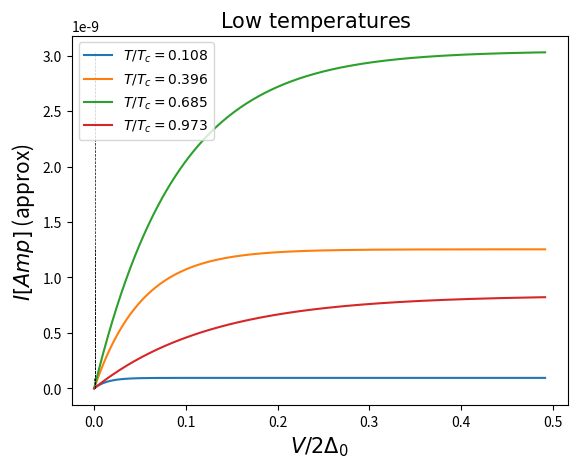
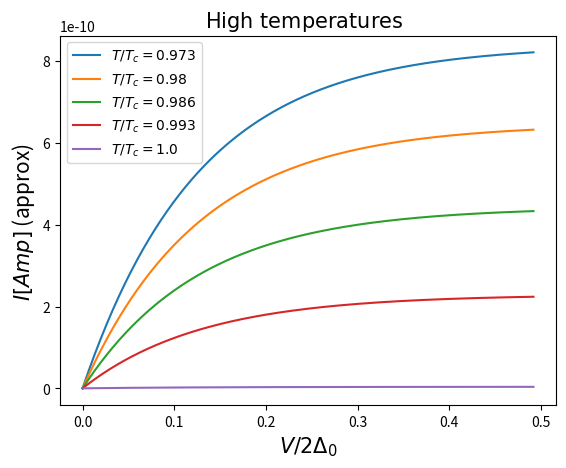

Here is the Python script that generated these plots, in order:
import numpy as np
import matplotlib.pyplot as plt
#from scipy import integrate




dx=20.7989  # Angstrom
e=1.6E-19 # Coulomb
m=0.51E6   # eV

Do=30.5E-4 # eV

hbar=1973.27# eV*Angstrom =[hbar*c]
h=2*np.pi*hbar # eV*Angstrom
hs=6.5E-16 # eV s

kb=8.6E-5# eV/Kelvin/e

Tc=9.25 #Kelvin
T=np.linspace(1,9,4)#9.2#4 Kelvin
t=T/Tc #Temperatura adimensional

g=(1.0/(92*2000))**2#(m/M)**2



print("dx=",dx, "Angstroms")
print("Delta_o=",Do, "eV")
print("m=",m,"eV")
print("hbar=",hbar,"eV*Angstrom")
print("e=",e,"Coulomb")
print("g=",g,"Coupling constant")

A=4*np.pi*np.sqrt(4*m)*dx/h #constante definida

area=346*375 #microns squared

conver=1E8#angstroms to microns 


EV=np.linspace(0,3E-3,300)/(2*Do)#(-50E15,10E15,1000)*2*e#applied potential in eV

V=EV/(2*e) #Applied potential in V



    
eta=kb*T[0]*np.log(3) #groundstate taken at 1/2 of Bose-Einsteins distribution
mu=eta#chemical potential, no particles are added




#Definiendo constantes de la integral usada

def C1(Vo,beta):
    
    fact1=16.0*np.pi*m*e/(pow(h,3)*pow(beta,2)) #cambio hecho en beta
    
    fact2=np.exp(-A*np.sqrt(Vo))

    return fact1*fact2*hbar*conver/hs


def C2(Vo,beta):

    return A/(2*np.sqrt(Vo)*pow(beta,1))# #cambio hecho en beta

def C3(EV,Vo,beta):

    return np.exp((mu-EV*(2*Do))*beta)

def C4(EV,Vo,beta):
    
    return np.exp(mu*beta)


#Definiendo la funcion a integrar------------------------------------------

def func(x,EV,beta):

    f1=np.exp(C2()*(x+eta*pow(beta,1)))# cambio hecho en beta
    f2=np.log( (1-C3(EV)*np.exp(-x))/ (1-C4(EV)*np.exp(-x))   )

    return C1()*f1*f2

#Definiendo funcion del gap------------------------------------------------

def Gap(T):

    return 1.8+3.07*0.5*Do*np.sqrt(1-T/Tc)

def DeT(T):

    if(T>0.6*Tc):
        return 3.07*kb*Tc*np.sqrt(1-T/Tc)
    if(T<0.6*Tc):
        return Do*(1-(2*np.pi*kb*T*np.exp(-Do/(kb*T)))/Do)
#Definiendo funcion densidad de particulas----------------------------------

def Ns(T):
    
    mc2=2*0.51E6 #eV
    lam=47.0E-3 #nm
    TD=276.0 #k
    N0=19.87 # 1/eV
    g=1/(N0*np.log(1.13*TD/9.25))    #eV
    e=1.0#*1.6E-19

    ns=(mc2/(8.0*e*np.pi*pow(lam,2)))*(1-pow(T,4)*np.exp(4.0/(g*N0))/pow(1.13*TD,4))
    return ns


J1=np.zeros(len(V))
J2=np.zeros(len(V))
beta=1.0/(kb*T[0])

print("C1=", C1(Do,beta))
print("C2=", C2(Do,beta))
print("C3=", C3(EV[0],Do,beta))
print("C4=", C4(EV[0],Do,beta))
print("A=",A )


for j in range(len(T)):
    
    beta=1.0/(kb*T[j])

    eta=kb*T[j]*np.log(3) #groundstate taken at 1/2 of Bose-Einsteins distribution
    mu=eta#chemical potential, no particles are added
    
    u=np.ones(len(EV))*eta

    l="$ T/T_c="+ str(round(t[j],3))+"$"
    
    Vo=Gap(T[j])
    
    DeltaT=DeT(T[j])#3.07*kb*Tc*np.sqrt(1-T[j]/Tc)
    
    N=Ns(T[j]) #+0.5#
    print("N=",N)
    
    for i in range(len(EV)):
        #funcion=lambda x: func(x,EV[i])
    
        #resultados=integrate.quad(funcion,0,np.infty)
    
        #J1[i]=area*resultados[0]
        
    
        J2[i]=N*area*C1(Vo,beta)*np.exp(beta*(C2(Vo,beta)*eta+mu))*(1-np.exp(-beta*EV[i]*(2*Do)))/(1-C2(Vo,beta))

    plt.plot(EV,J2,label=l)


    v=np.linspace(min(J2),max(J2),len(EV))
    plt.plot(u,v,"k--",linewidth=0.5)

plt.xlabel("$ V/2\Delta_0  $",size=15)
plt.ylabel("$ I [Amp]$ (approx) ",size=15)
plt.title("$ \mathrm{Low\ temperatures}\ $ ",size=15)
plt.legend(loc=2)

plt.savefig("IV_approx_DT_lowT.png")
plt.show()
plt.close()


T=np.linspace(9,9.249,5)
t=T/Tc
for j in range(len(T)):
    beta=1.0/(kb*T[j])
    
    eta=kb*T[j]*np.log(3) #groundstate taken at 1/2 of Bose-Einsteins distribution
    mu=eta#chemical potential, no particles are added
    
    u=np.ones(len(EV))*eta
    
    l="$ T/T_c="+ str(round(t[j],3))+"$"
    
    Vo=Gap(T[j])
    
    DeltaT=3.07*kb*Tc*np.sqrt(1-T[j]/Tc)
    
    N=Ns(T[j]) #+0.5#
    print("N=",N)
    
    for i in range(len(EV)):
        #funcion=lambda x: func(x,EV[i])
        
        #resultados=integrate.quad(funcion,0,np.infty)
        
        #J1[i]=area*resultados[0]
        
        J2[i]=N*area*C1(Vo,beta)*np.exp(beta*(C2(Vo,beta)*eta+mu))*(1-np.exp(-beta*EV[i]*(2*Do)))/(1-C2(Vo,beta))

    plt.plot(EV,J2,label=l)


#v=np.linspace(min(J2),max(J2),len(EV))
#   plt.plot(u,v,"k--",linewidth=0.5)

plt.xlabel("$ V/2\Delta_0 $",size=15)
plt.ylabel("$ I [Amp]$ (approx) ",size=15)
plt.title("$ \mathrm{High\ temperatures}\ $ ",size=15)
plt.legend(loc=2)

plt.savefig("IV_approx_DT_highT.png")
plt.show()
plt.close()








'''
    print("C1=", C1(a,m,h,beta,Vo,g))
    print("C2=", C2(a,m,Vo,beta))
    print("C3[",i,"]=", C3(mu,EV[i]))
    print("C4[",i,"]", C4(mu,EV[i]))


plt.plot(EV,J1)
plt.xlabel("$ V [Volts]  $")
plt.ylabel("$ J1 $")
plt.show()
plt.close()

'''
